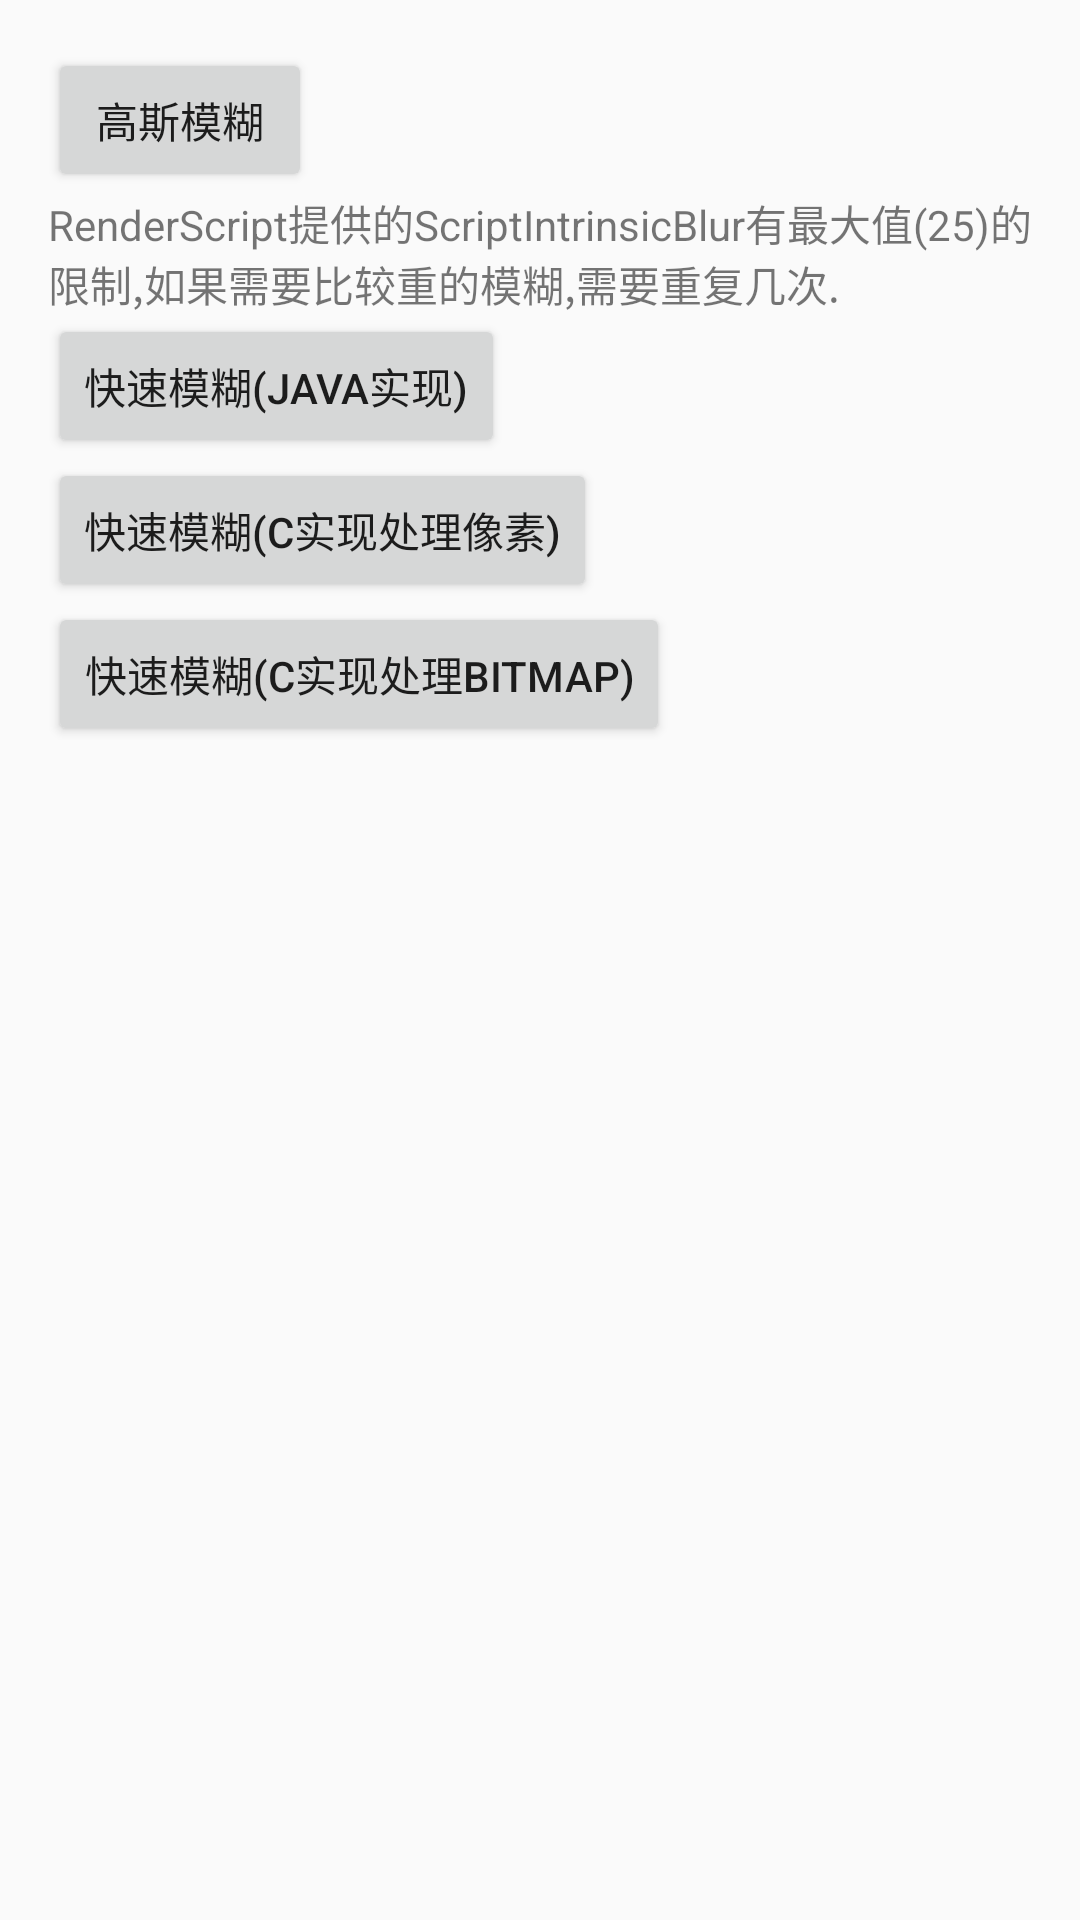

Android layout source for this screen:
<!-- AndroidManifest.xml: application theme AppTheme.NoActionBar -->
<!-- res/layout/activity_render_script.xml -->
<?xml version="1.0" encoding="utf-8"?>
<LinearLayout xmlns:android="http://schemas.android.com/apk/res/android"
    xmlns:tools="http://schemas.android.com/tools"
    android:layout_width="match_parent"
    android:layout_height="match_parent"
    android:paddingBottom="@dimen/activity_vertical_margin"
    android:paddingLeft="@dimen/activity_horizontal_margin"
    android:paddingRight="@dimen/activity_horizontal_margin"
    android:paddingTop="@dimen/activity_vertical_margin"
    android:orientation="vertical"
    tools:context="com.zzc.androidtrain.renderscript.RenderScriptActivity">

    <ImageView
        android:id="@+id/iv_renderscript"
        android:layout_width="wrap_content"
        android:layout_height="wrap_content"
        />

    <Button
        android:layout_width="wrap_content"
        android:layout_height="wrap_content"
        android:text="高斯模糊"
        android:onClick="onBlurBtnClick"
        />
    <TextView
        android:layout_width="wrap_content"
        android:layout_height="wrap_content"
        android:text="RenderScript提供的ScriptIntrinsicBlur有最大值(25)的限制,如果需要比较重的模糊,需要重复几次."
        />

    <Button
        android:layout_width="wrap_content"
        android:layout_height="wrap_content"
        android:text="快速模糊(Java实现)"
        android:onClick="onFastBlurBtnClick"
        />

    <Button
        android:layout_width="wrap_content"
        android:layout_height="wrap_content"
        android:text="快速模糊(C实现处理像素)"
        android:onClick="onFastBlurCPixels"
        />
    <Button
        android:layout_width="wrap_content"
        android:layout_height="wrap_content"
        android:text="快速模糊(C实现处理Bitmap)"
        android:onClick="onFastBlurCBitmap"
        />
</LinearLayout>
<!-- resources referenced by this layout -->
<resources>
  <dimen name="activity_horizontal_margin">16dp</dimen>
  <dimen name="activity_vertical_margin">16dp</dimen>
  <style name="AppTheme.NoActionBar">
          <item name="windowActionBar">false</item>
          <item name="windowNoTitle">true</item>
      </style>
</resources>
